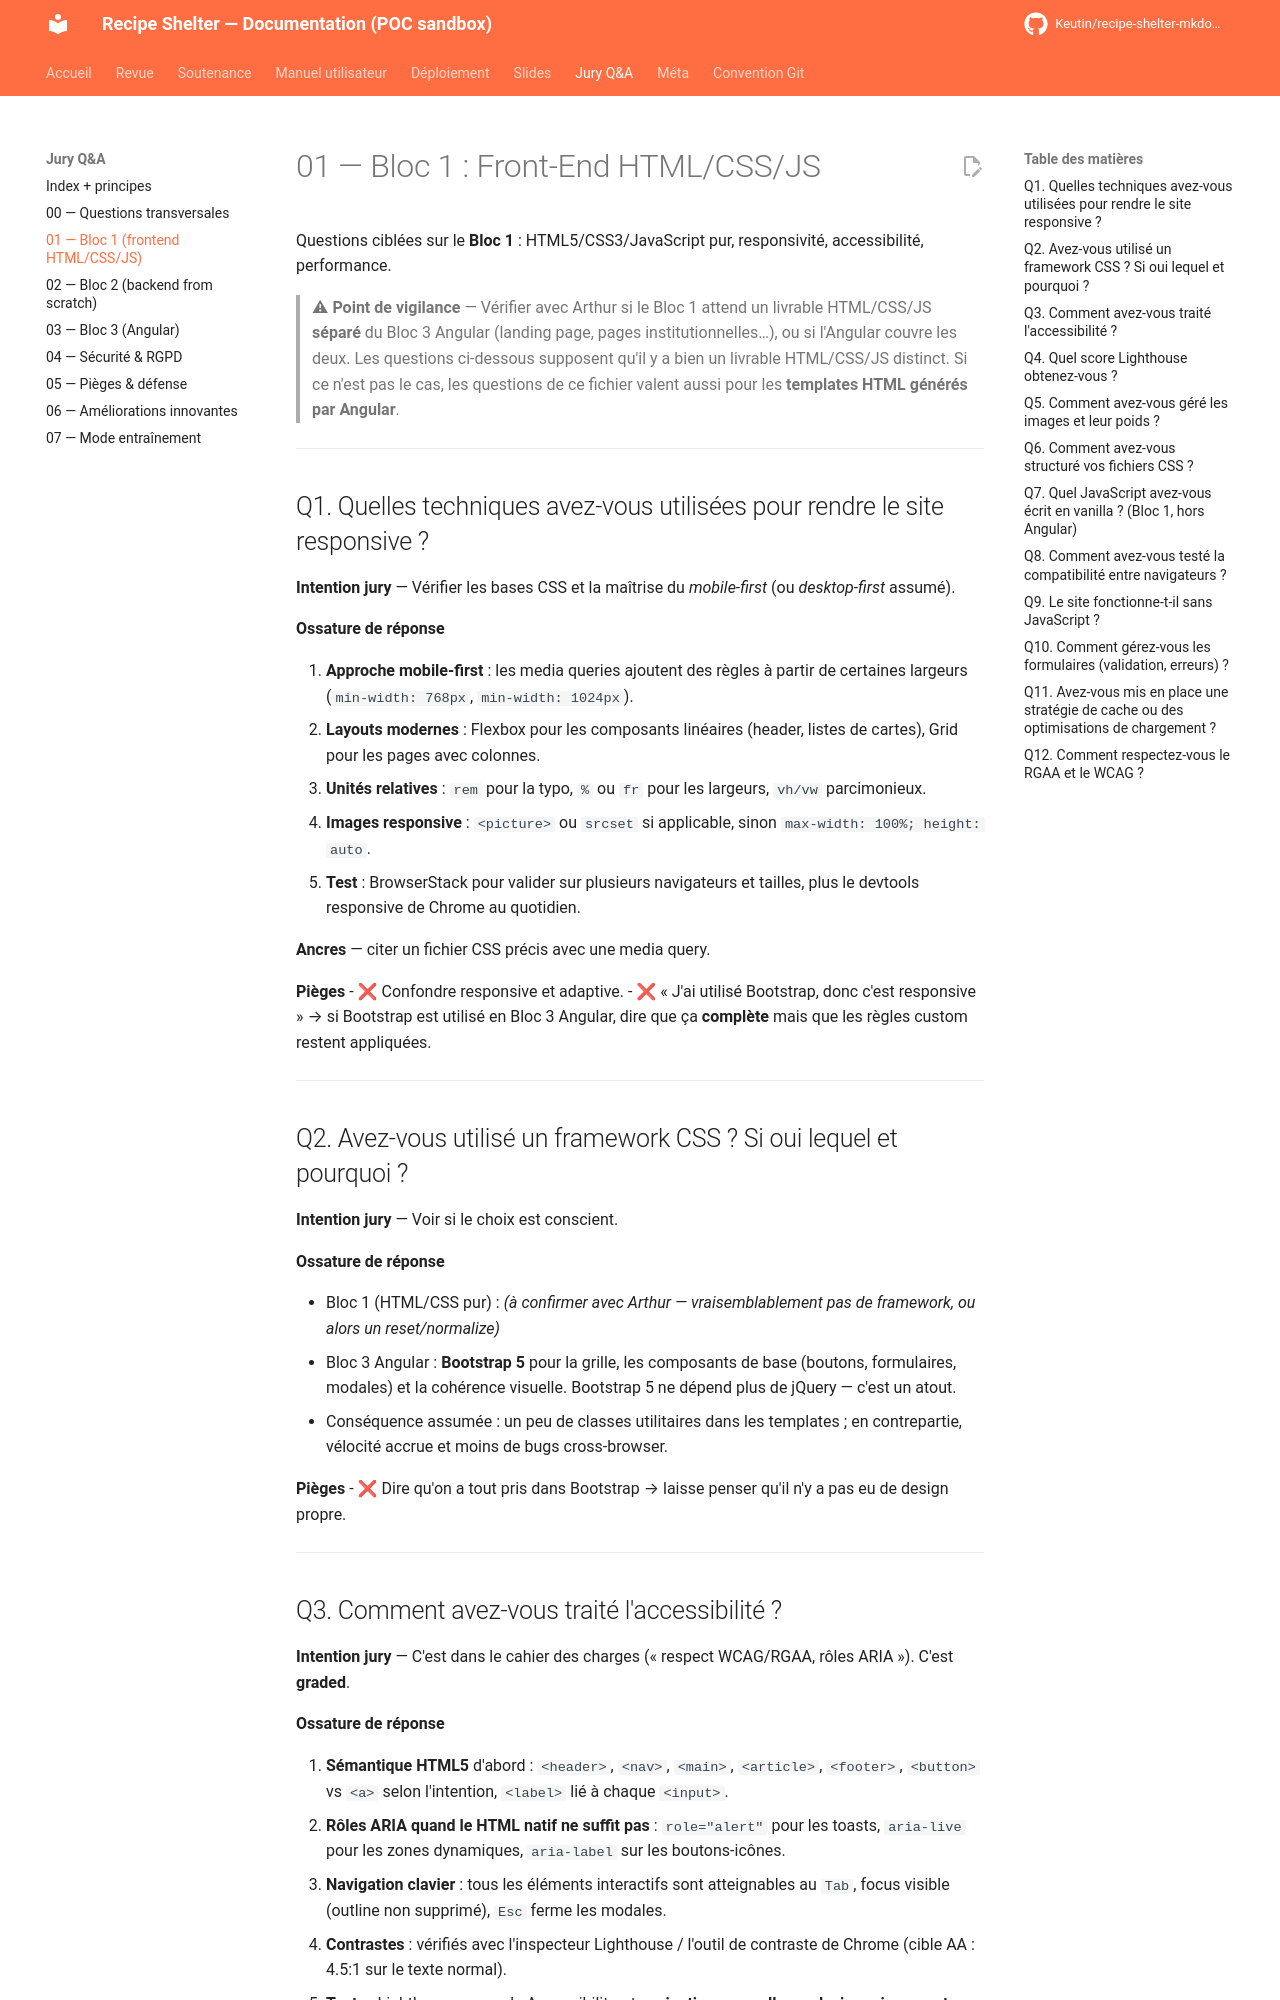

repository: Keutin/recipe-shelter-mkdocs-poc · page: jury/01-bloc1-frontend/index.html · generator: mkdocs

# 01 — Bloc 1 : Front-End HTML/CSS/JS

Questions ciblées sur le **Bloc 1** : HTML5/CSS3/JavaScript pur, responsivité, accessibilité, performance.

> ⚠ **Point de vigilance** — Vérifier avec Arthur si le Bloc 1 attend un livrable HTML/CSS/JS **séparé** du Bloc 3 Angular (landing page, pages institutionnelles…), ou si l'Angular couvre les deux. Les questions ci-dessous supposent qu'il y a bien un livrable HTML/CSS/JS distinct. Si ce n'est pas le cas, les questions de ce fichier valent aussi pour les **templates HTML générés par Angular**.

---

## Q1. Quelles techniques avez-vous utilisées pour rendre le site responsive ?

**Intention jury** — Vérifier les bases CSS et la maîtrise du *mobile-first* (ou *desktop-first* assumé).

**Ossature de réponse**

1. **Approche mobile-first** : les media queries ajoutent des règles à partir de certaines largeurs (`min-width: 768px`, `min-width: 1024px`).
2. **Layouts modernes** : Flexbox pour les composants linéaires (header, listes de cartes), Grid pour les pages avec colonnes.
3. **Unités relatives** : `rem` pour la typo, `%` ou `fr` pour les largeurs, `vh/vw` parcimonieux.
4. **Images responsive** : `<picture>` ou `srcset` si applicable, sinon `max-width: 100%; height: auto`.
5. **Test** : BrowserStack pour valider sur plusieurs navigateurs et tailles, plus le devtools responsive de Chrome au quotidien.

**Ancres** — citer un fichier CSS précis avec une media query.

**Pièges**
- ❌ Confondre responsive et adaptive.
- ❌ « J'ai utilisé Bootstrap, donc c'est responsive » → si Bootstrap est utilisé en Bloc 3 Angular, dire que ça **complète** mais que les règles custom restent appliquées.

---

## Q2. Avez-vous utilisé un framework CSS ? Si oui lequel et pourquoi ?

**Intention jury** — Voir si le choix est conscient.

**Ossature de réponse**

- Bloc 1 (HTML/CSS pur) : *(à confirmer avec Arthur — vraisemblablement pas de framework, ou alors un reset/normalize)*
- Bloc 3 Angular : **Bootstrap 5** pour la grille, les composants de base (boutons, formulaires, modales) et la cohérence visuelle. Bootstrap 5 ne dépend plus de jQuery — c'est un atout.
- Conséquence assumée : un peu de classes utilitaires dans les templates ; en contrepartie, vélocité accrue et moins de bugs cross-browser.

**Pièges**
- ❌ Dire qu'on a tout pris dans Bootstrap → laisse penser qu'il n'y a pas eu de design propre.

---
